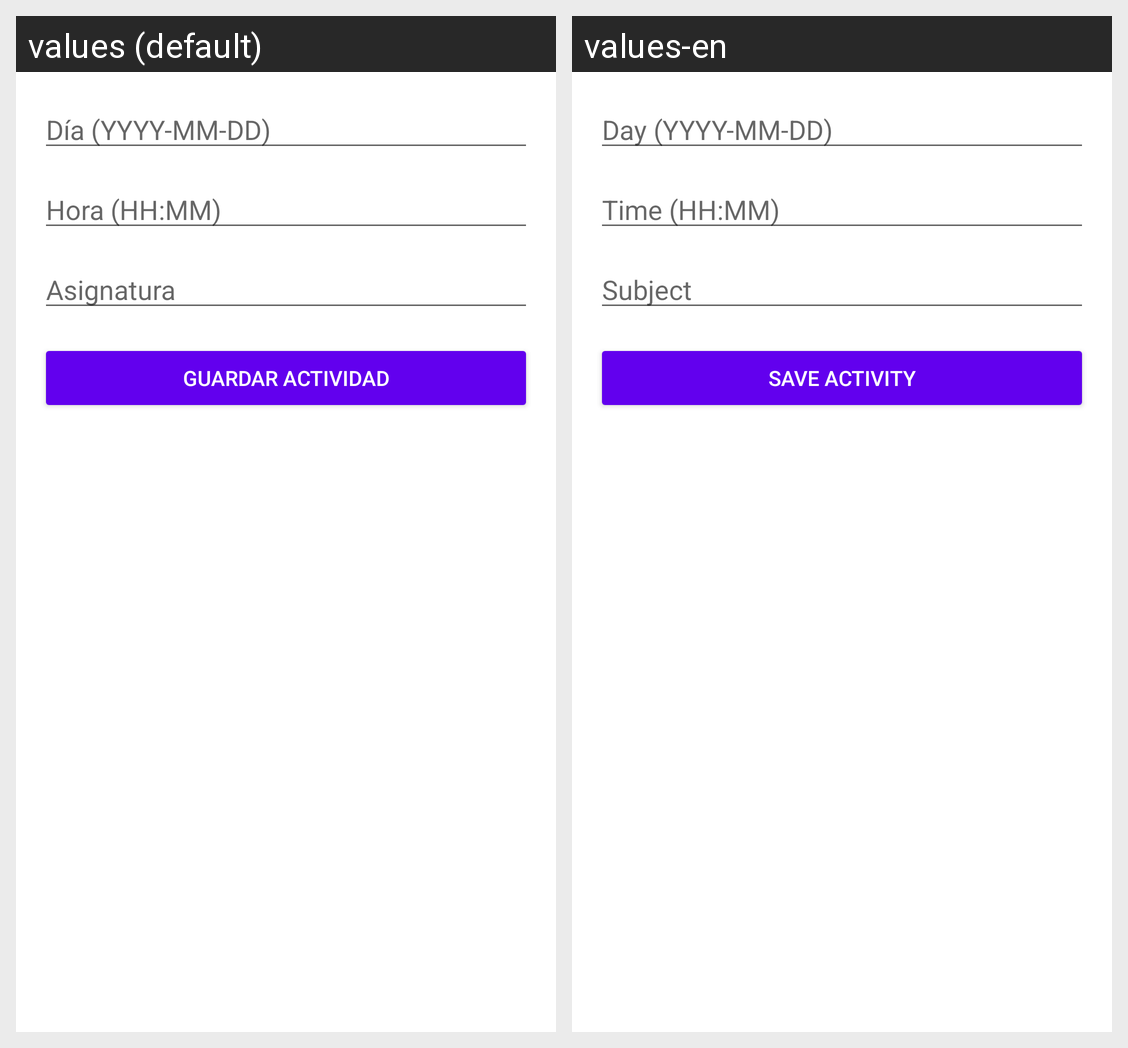

The Android screen above is rendered under two locales of the same app. Produce the string resources it draws, with the default and per-locale values.
Android screen res/layout/activity_add.xml rendered under 2 locales, left to right: values (default), values-en. Device: Nexus 5 (rendered at 1080×1920; each locale shown at half size, 540×960, under a caption strip naming it); theme Theme.Ejercicio_2.
Strings drawn on this screen, with the default value and each locale's value (text and hints the layout hard-codes, and strings that could not be matched under every locale, appear in the picture but are not listed):

d_a_yyyy_mm_dd
  values: Día (YYYY-MM-DD)
  values-en: Day (YYYY-MM-DD)

hora_hh_mm
  values: Hora (HH:MM)
  values-en: Time (HH:MM)

asignaturas
  values: Asignatura
  values-en: Subject

guardar_actividad
  values: Guardar Actividad
  values-en: Save Activity
